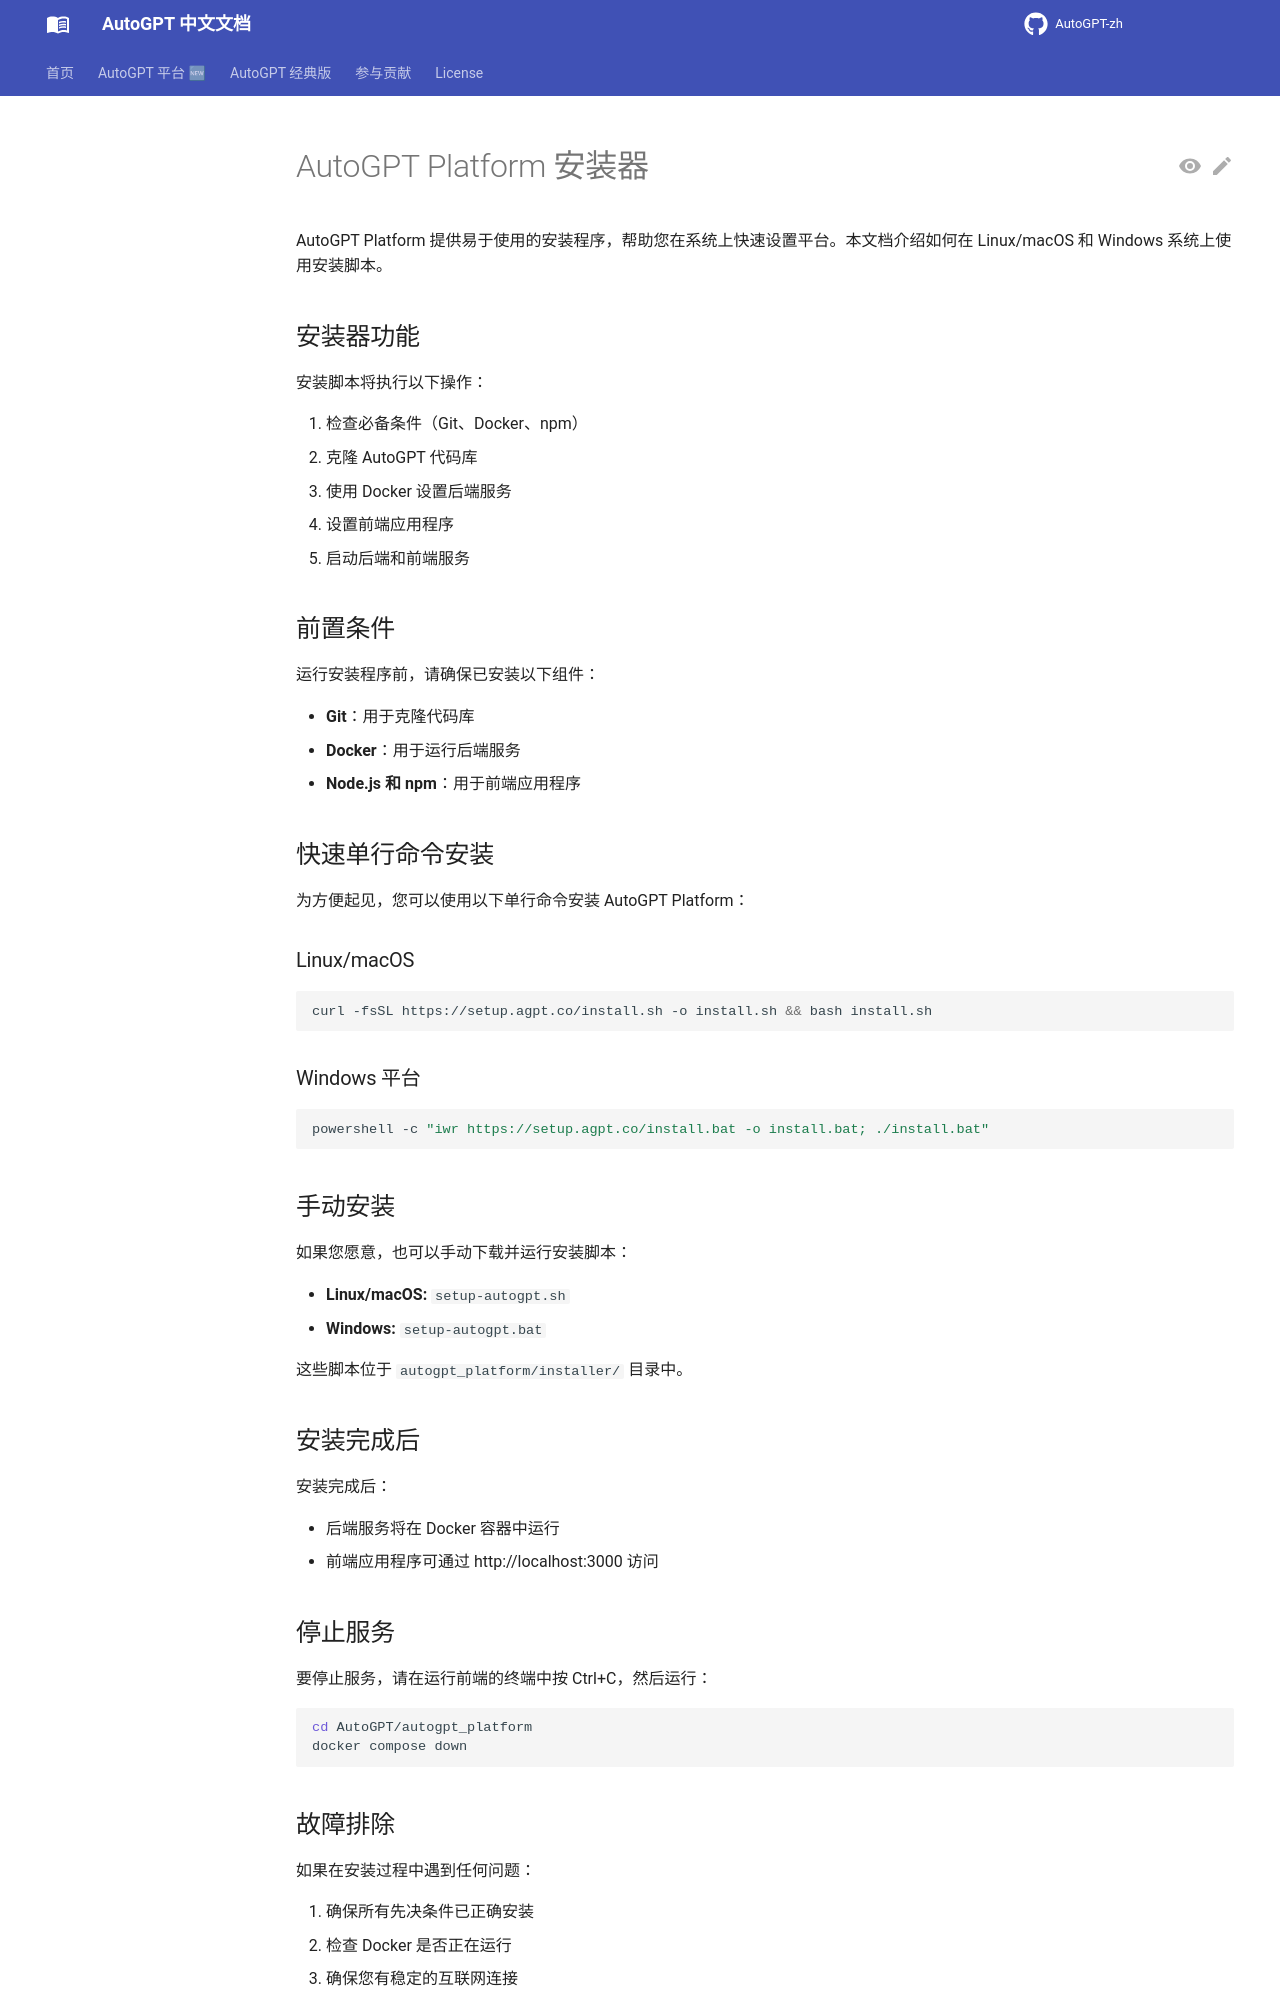

repository: zdocapp/AutoGPT-zh · page: platform/installer/index.html · generator: mkdocs

# AutoGPT Platform 安装器

AutoGPT Platform 提供易于使用的安装程序，帮助您在系统上快速设置平台。本文档介绍如何在 Linux/macOS 和 Windows 系统上使用安装脚本。

## 安装器功能

安装脚本将执行以下操作：

1. 检查必备条件（Git、Docker、npm）
2. 克隆 AutoGPT 代码库
3. 使用 Docker 设置后端服务
4. 设置前端应用程序
5. 启动后端和前端服务

## 前置条件

运行安装程序前，请确保已安装以下组件：

- **Git**：用于克隆代码库
- **Docker**：用于运行后端服务
- **Node.js 和 npm**：用于前端应用程序

## 快速单行命令安装

为方便起见，您可以使用以下单行命令安装 AutoGPT Platform：

### Linux/macOS

```bash
curl -fsSL https://setup.agpt.co/install.sh -o install.sh && bash install.sh
```

### Windows 平台

```powershell
powershell -c "iwr https://setup.agpt.co/install.bat -o install.bat; ./install.bat"
```

## 手动安装

如果您愿意，也可以手动下载并运行安装脚本：

- **Linux/macOS:** `setup-autogpt.sh`
- **Windows:** `setup-autogpt.bat`

这些脚本位于 `autogpt_platform/installer/` 目录中。

## 安装完成后

安装完成后：

- 后端服务将在 Docker 容器中运行
- 前端应用程序可通过 http://localhost:3000 访问

## 停止服务

要停止服务，请在运行前端的终端中按 Ctrl+C，然后运行：

```bash
cd AutoGPT/autogpt_platform
docker compose down
```
